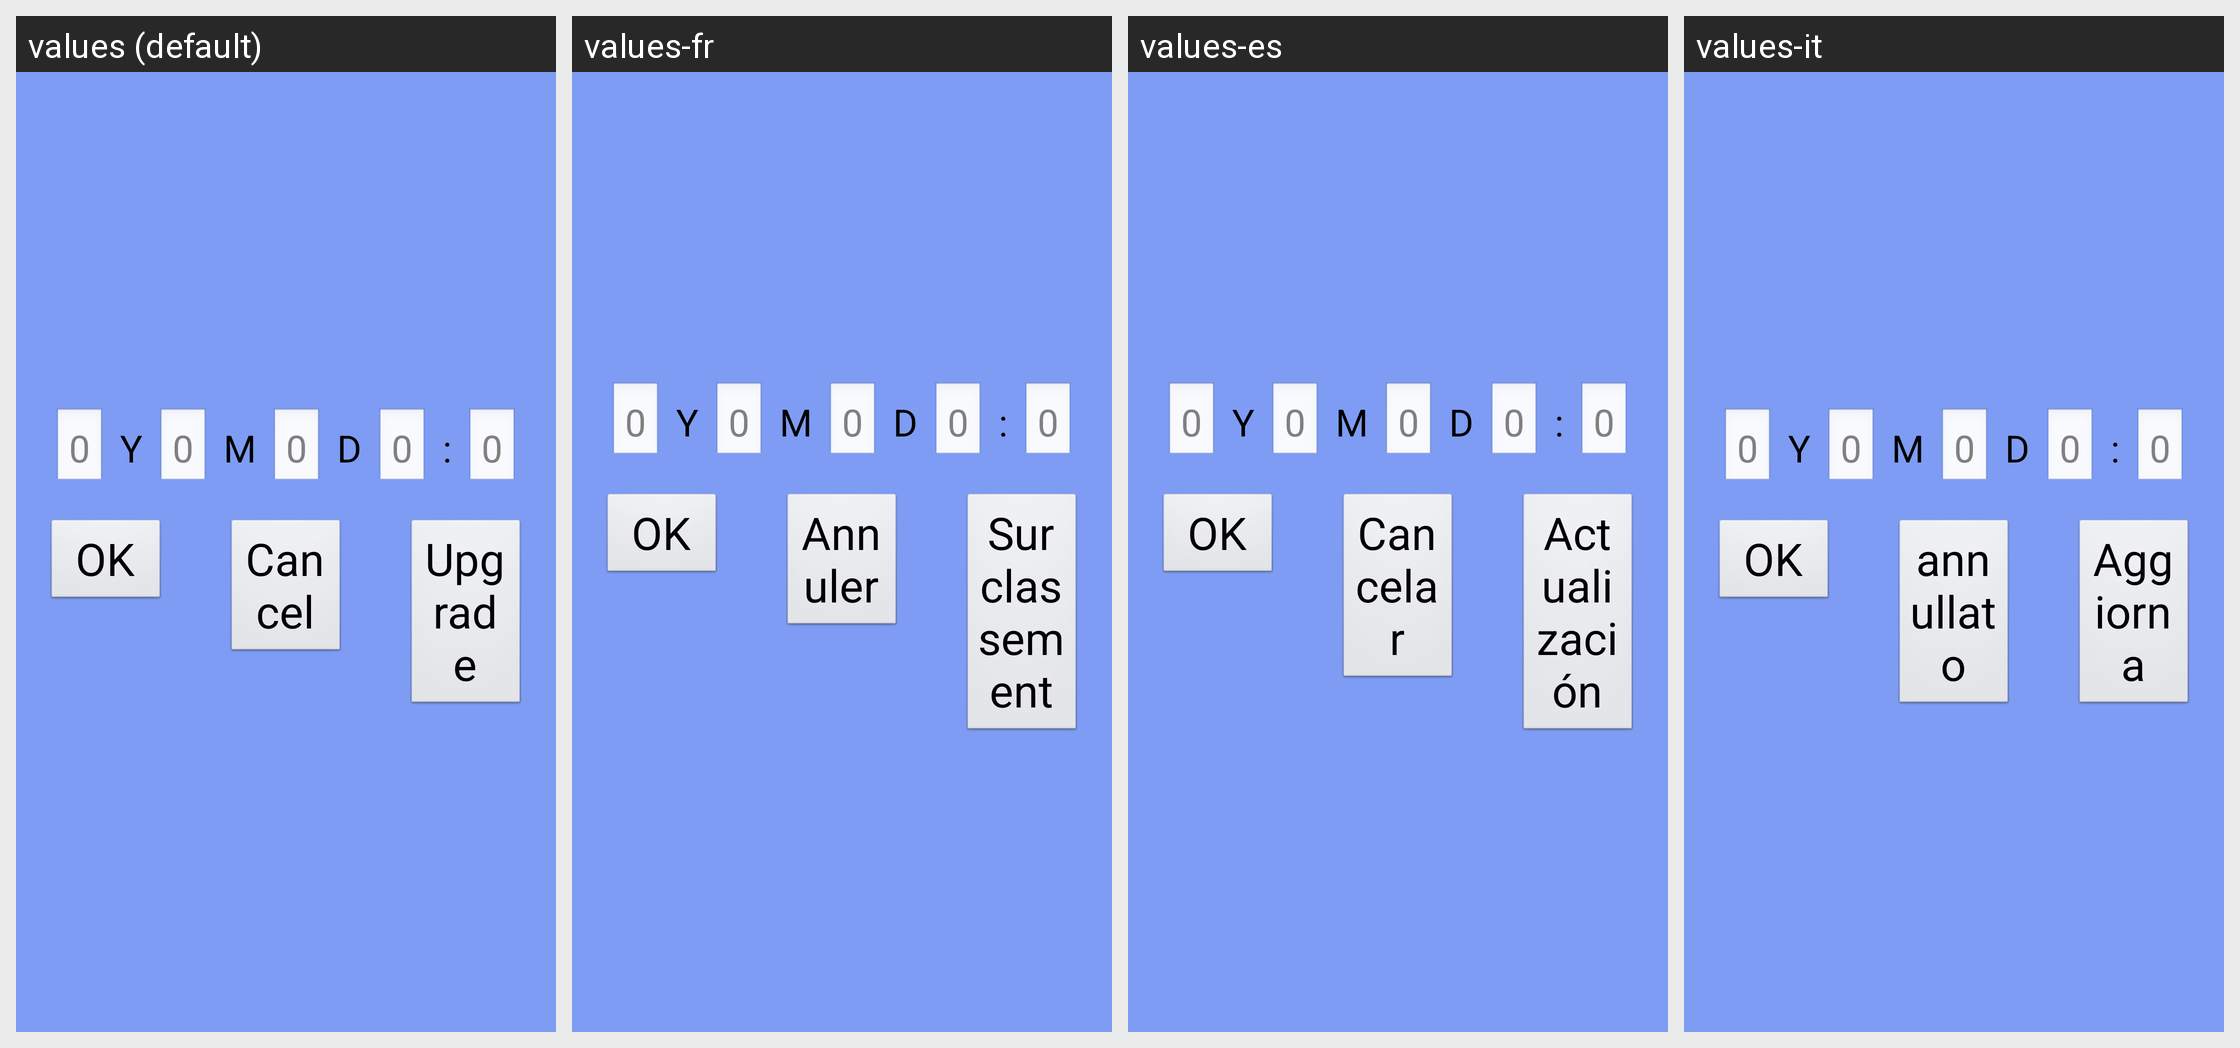

Locale-by-locale string values for the Android screen shown in this grid:
Android screen res/layout/calendar_setting.xml rendered under 4 locales, left to right: values (default), values-fr, values-es, values-it. Device: Nexus 5 (rendered at 1080×1920; each locale shown at half size, 540×960, under a caption strip naming it); theme android:Theme.NoTitleBar.Fullscreen.
Other locales in the repository, not shown: values-cs-rCZ, values-de, values-it-rIT, values-ja, values-ko, values-pt-rBR, values-pt-rPT, values-ru-rRU, values-tr, values-zh, values-zh-rCN, values-zh-rTW.
Strings drawn on this screen, with the default value and each locale's value (text and hints the layout hard-codes, and strings that could not be matched under every locale, appear in the picture but are not listed):

str_ok
  values: OK
  values-fr: OK
  values-es: OK
  values-it: OK

str_btn_cancel
  values: Cancel
  values-fr: Annuler
  values-es: Cancelar
  values-it: annullato

str_btn_upgrade
  values: Upgrade
  values-fr: Surclassement
  values-es: Actualización
  values-it: Aggiorna
